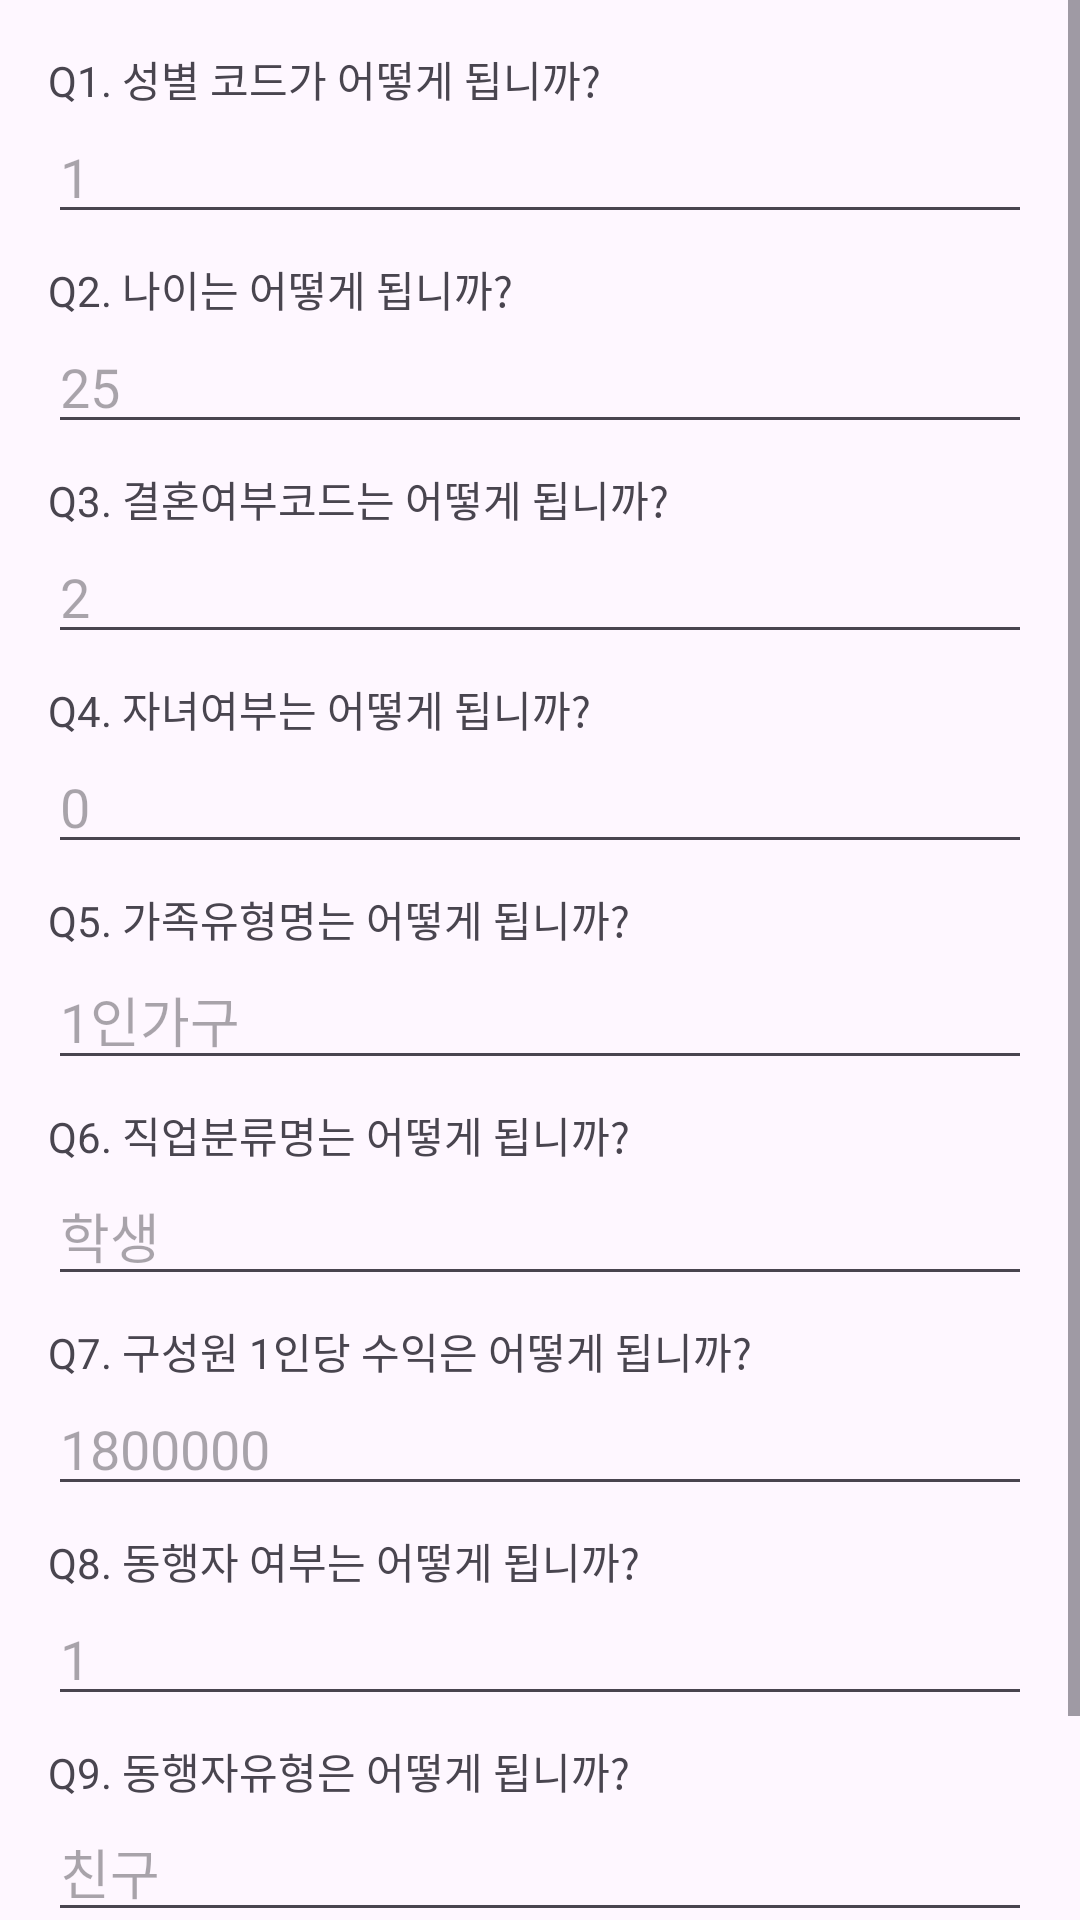

Write the Android layout XML for this screen, with the resource values it uses.
<!-- AndroidManifest.xml: application theme Theme.SmartStay -->
<!-- res/layout/activity_entry.xml -->
<?xml version="1.0" encoding="utf-8"?>
<LinearLayout xmlns:android="http://schemas.android.com/apk/res/android"
    xmlns:tools="http://schemas.android.com/tools"
    android:id="@+id/main"
    android:layout_width="match_parent"
    android:layout_height="match_parent"
    android:orientation="vertical"
    tools:context=".EntryActivity">

    <ScrollView
        android:layout_width="match_parent"
        android:layout_height="match_parent">

        <LinearLayout
            android:layout_width="match_parent"
            android:layout_height="match_parent"
            android:orientation="vertical"
            android:padding="16dp">

            <TextView
                android:layout_width="wrap_content"
                android:layout_height="wrap_content"
                android:text="Q1. 성별 코드가 어떻게 됩니까?" />

            <EditText
                android:id="@+id/et_sex_code"
                android:layout_width="match_parent"
                android:layout_height="wrap_content"
                android:layout_marginBottom="8dp"
                android:hint="1" />

            <TextView
                android:layout_width="wrap_content"
                android:layout_height="wrap_content"
                android:text="Q2. 나이는 어떻게 됩니까?" />

            <EditText
                android:id="@+id/et_age"
                android:layout_width="match_parent"
                android:layout_height="wrap_content"
                android:layout_marginBottom="8dp"
                android:hint="25" />

            <TextView
                android:layout_width="wrap_content"
                android:layout_height="wrap_content"
                android:text="Q3. 결혼여부코드는 어떻게 됩니까?" />

            <EditText
                android:id="@+id/et_marital_status"
                android:layout_width="match_parent"
                android:layout_height="wrap_content"
                android:layout_marginBottom="8dp"
                android:hint="2" />

            <TextView
                android:layout_width="wrap_content"
                android:layout_height="wrap_content"
                android:text="Q4. 자녀여부는 어떻게 됩니까?" />

            <EditText
                android:id="@+id/et_parental_status"
                android:layout_width="match_parent"
                android:layout_height="wrap_content"
                android:layout_marginBottom="8dp"
                android:hint="0" />

            <TextView
                android:layout_width="wrap_content"
                android:layout_height="wrap_content"
                android:text="Q5. 가족유형명는 어떻게 됩니까?" />

            <EditText
                android:id="@+id/et_familiy_type"
                android:layout_width="match_parent"
                android:layout_height="wrap_content"
                android:layout_marginBottom="8dp"
                android:hint="1인가구" />

            <TextView
                android:layout_width="wrap_content"
                android:layout_height="wrap_content"
                android:text="Q6. 직업분류명는 어떻게 됩니까?" />

            <EditText
                android:id="@+id/et_job_type"
                android:layout_width="match_parent"
                android:layout_height="wrap_content"
                android:layout_marginBottom="8dp"
                android:hint="학생" />

            <TextView
                android:layout_width="wrap_content"
                android:layout_height="wrap_content"
                android:text="Q7. 구성원 1인당 수익은 어떻게 됩니까?" />

            <EditText
                android:id="@+id/et_individual_income"
                android:layout_width="match_parent"
                android:layout_height="wrap_content"
                android:layout_marginBottom="8dp"
                android:hint="1800000" />

            <TextView
                android:layout_width="wrap_content"
                android:layout_height="wrap_content"
                android:text="Q8. 동행자 여부는 어떻게 됩니까?" />

            <EditText
                android:id="@+id/et_companion_status"
                android:layout_width="match_parent"
                android:layout_height="wrap_content"
                android:layout_marginBottom="8dp"
                android:hint="1" />

            <TextView
                android:layout_width="wrap_content"
                android:layout_height="wrap_content"
                android:text="Q9. 동행자유형은 어떻게 됩니까?" />

            <EditText
                android:id="@+id/et_companion_type"
                android:layout_width="match_parent"
                android:layout_height="wrap_content"
                android:layout_marginBottom="8dp"
                android:hint="친구" />

            <Button
                android:id="@+id/btn_recommend_stay"
                android:layout_width="match_parent"
                android:layout_height="wrap_content"
                android:text="숙소 추천하기" />

        </LinearLayout>

    </ScrollView>

</LinearLayout>
<!-- resources referenced by this layout -->
<resources>
  <style name="Theme.SmartStay" parent="Theme.MaterialComponents.DayNight.NoActionBar">
          
          <item name="colorPrimary">@color/purple_500</item>
          <item name="colorPrimaryVariant">@color/purple_700</item>
          <item name="colorOnPrimary">@color/white</item>
          
          <item name="colorSecondary">@color/teal_200</item>
          <item name="colorSecondaryVariant">@color/teal_700</item>
          <item name="colorOnSecondary">@color/black</item>
          
          <item name="android:statusBarColor">?attr/colorPrimaryVariant</item>
          
      </style>
  <color name="purple_500">#FF6200EE</color>
  <color name="purple_700">#FF3700B3</color>
  <color name="white">#FFFFFFFF</color>
  <color name="teal_200">#FF03DAC5</color>
  <color name="teal_700">#FF018786</color>
  <color name="black">#FF000000</color>
</resources>
